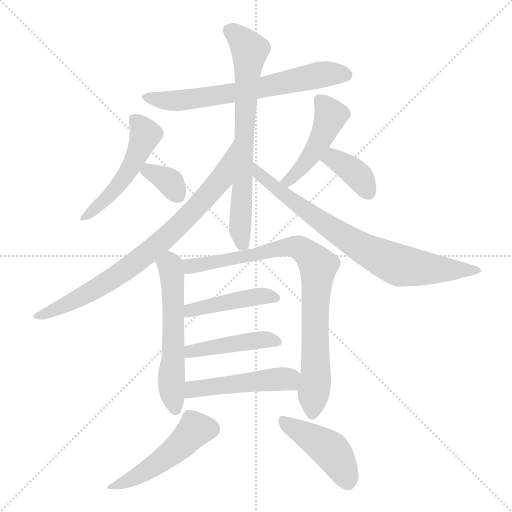
t = 0.00 s
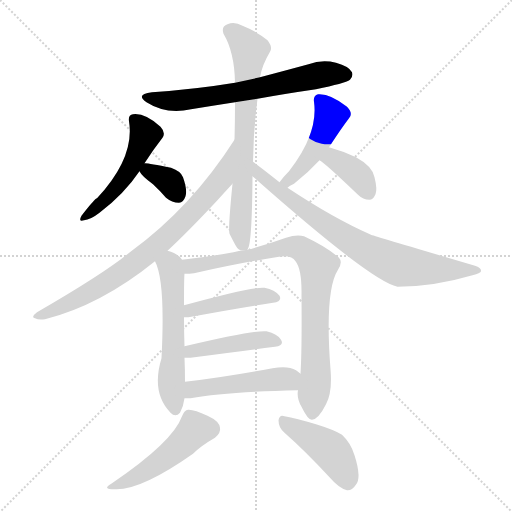
t = 2.10 s
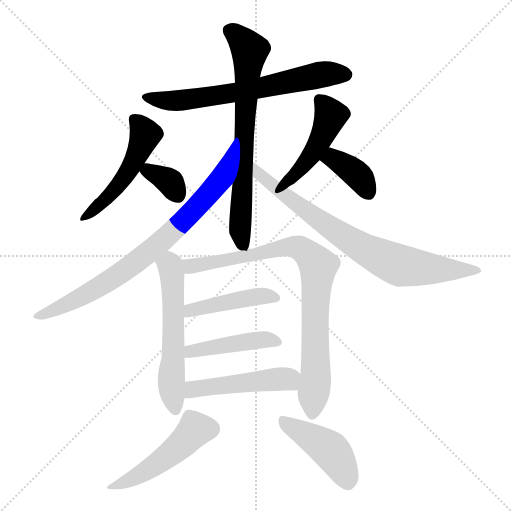
t = 4.20 s
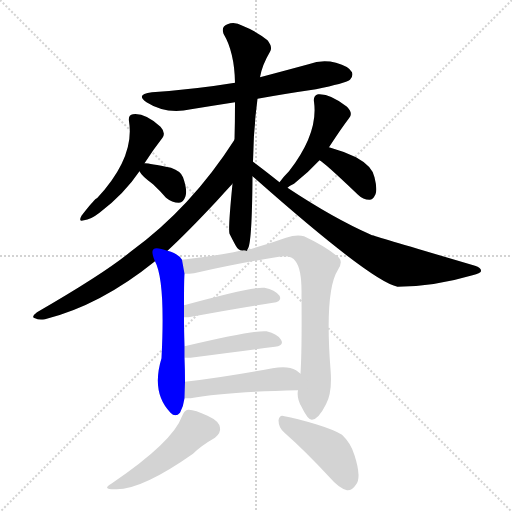
t = 6.30 s
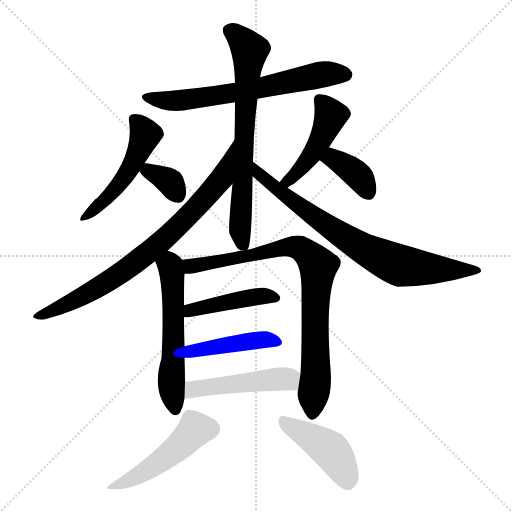
t = 8.41 s
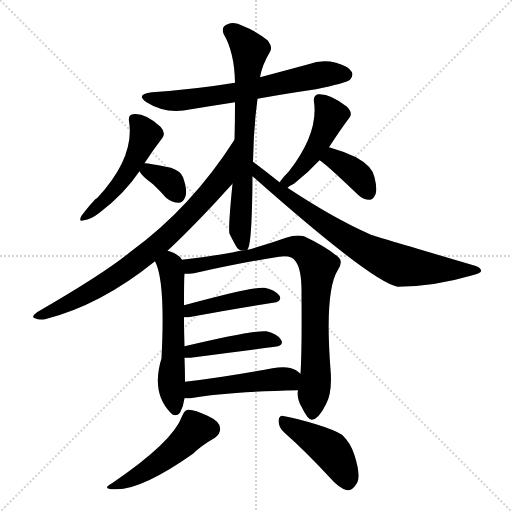
t = 10.51 s

The animated SVG that drew these frames (rendered in a browser with its animation timeline set to each time). Animation: 15 CSS @keyframes rules; one cycle of 10.51 s.

<svg version="1.1" viewBox="0 0 1024 1024" xmlns="http://www.w3.org/2000/svg">
  <g stroke="lightgray" stroke-dasharray="1,1" stroke-width="1" transform="scale(4, 4)">
    <line x1="0" y1="0" x2="256" y2="256"></line>
    <line x1="256" y1="0" x2="0" y2="256"></line>
    <line x1="128" y1="0" x2="128" y2="256"></line>
    <line x1="0" y1="128" x2="256" y2="128"></line>
  </g>
<g transform="scale(1, -1) translate(0, -900)">
   <style type="text/css">
    @keyframes keyframes0 {
      from {
       stroke: blue;
       stroke-dashoffset: 657;
       stroke-width: 128;
       }
       68% {
       animation-timing-function: step-end;
       stroke: blue;
       stroke-dashoffset: 0;
       stroke-width: 128;
       }
       to {
       stroke: black;
       stroke-width: 1024;
       }
       }
       #make-me-a-hanzi-animation-0 {
         animation: keyframes0 0.784668s both;
         animation-delay: 0.000000s;
         animation-timing-function: linear;
       }
    @keyframes keyframes1 {
      from {
       stroke: blue;
       stroke-dashoffset: 501;
       stroke-width: 128;
       }
       62% {
       animation-timing-function: step-end;
       stroke: blue;
       stroke-dashoffset: 0;
       stroke-width: 128;
       }
       to {
       stroke: black;
       stroke-width: 1024;
       }
       }
       #make-me-a-hanzi-animation-1 {
         animation: keyframes1 0.657715s both;
         animation-delay: 0.784668s;
         animation-timing-function: linear;
       }
    @keyframes keyframes2 {
      from {
       stroke: blue;
       stroke-dashoffset: 344;
       stroke-width: 128;
       }
       53% {
       animation-timing-function: step-end;
       stroke: blue;
       stroke-dashoffset: 0;
       stroke-width: 128;
       }
       to {
       stroke: black;
       stroke-width: 1024;
       }
       }
       #make-me-a-hanzi-animation-2 {
         animation: keyframes2 0.529948s both;
         animation-delay: 1.442383s;
         animation-timing-function: linear;
       }
    @keyframes keyframes3 {
      from {
       stroke: blue;
       stroke-dashoffset: 462;
       stroke-width: 128;
       }
       60% {
       animation-timing-function: step-end;
       stroke: blue;
       stroke-dashoffset: 0;
       stroke-width: 128;
       }
       to {
       stroke: black;
       stroke-width: 1024;
       }
       }
       #make-me-a-hanzi-animation-3 {
         animation: keyframes3 0.625977s both;
         animation-delay: 1.972331s;
         animation-timing-function: linear;
       }
    @keyframes keyframes4 {
      from {
       stroke: blue;
       stroke-dashoffset: 377;
       stroke-width: 128;
       }
       55% {
       animation-timing-function: step-end;
       stroke: blue;
       stroke-dashoffset: 0;
       stroke-width: 128;
       }
       to {
       stroke: black;
       stroke-width: 1024;
       }
       }
       #make-me-a-hanzi-animation-4 {
         animation: keyframes4 0.556803s both;
         animation-delay: 2.598307s;
         animation-timing-function: linear;
       }
    @keyframes keyframes5 {
      from {
       stroke: blue;
       stroke-dashoffset: 708;
       stroke-width: 128;
       }
       70% {
       animation-timing-function: step-end;
       stroke: blue;
       stroke-dashoffset: 0;
       stroke-width: 128;
       }
       to {
       stroke: black;
       stroke-width: 1024;
       }
       }
       #make-me-a-hanzi-animation-5 {
         animation: keyframes5 0.826172s both;
         animation-delay: 3.155111s;
         animation-timing-function: linear;
       }
    @keyframes keyframes6 {
      from {
       stroke: blue;
       stroke-dashoffset: 794;
       stroke-width: 128;
       }
       72% {
       animation-timing-function: step-end;
       stroke: blue;
       stroke-dashoffset: 0;
       stroke-width: 128;
       }
       to {
       stroke: black;
       stroke-width: 1024;
       }
       }
       #make-me-a-hanzi-animation-6 {
         animation: keyframes6 0.896159s both;
         animation-delay: 3.981283s;
         animation-timing-function: linear;
       }
    @keyframes keyframes7 {
      from {
       stroke: blue;
       stroke-dashoffset: 773;
       stroke-width: 128;
       }
       72% {
       animation-timing-function: step-end;
       stroke: blue;
       stroke-dashoffset: 0;
       stroke-width: 128;
       }
       to {
       stroke: black;
       stroke-width: 1024;
       }
       }
       #make-me-a-hanzi-animation-7 {
         animation: keyframes7 0.879069s both;
         animation-delay: 4.877441s;
         animation-timing-function: linear;
       }
    @keyframes keyframes8 {
      from {
       stroke: blue;
       stroke-dashoffset: 569;
       stroke-width: 128;
       }
       65% {
       animation-timing-function: step-end;
       stroke: blue;
       stroke-dashoffset: 0;
       stroke-width: 128;
       }
       to {
       stroke: black;
       stroke-width: 1024;
       }
       }
       #make-me-a-hanzi-animation-8 {
         animation: keyframes8 0.713053s both;
         animation-delay: 5.756510s;
         animation-timing-function: linear;
       }
    @keyframes keyframes9 {
      from {
       stroke: blue;
       stroke-dashoffset: 840;
       stroke-width: 128;
       }
       73% {
       animation-timing-function: step-end;
       stroke: blue;
       stroke-dashoffset: 0;
       stroke-width: 128;
       }
       to {
       stroke: black;
       stroke-width: 1024;
       }
       }
       #make-me-a-hanzi-animation-9 {
         animation: keyframes9 0.933594s both;
         animation-delay: 6.469564s;
         animation-timing-function: linear;
       }
    @keyframes keyframes10 {
      from {
       stroke: blue;
       stroke-dashoffset: 439;
       stroke-width: 128;
       }
       59% {
       animation-timing-function: step-end;
       stroke: blue;
       stroke-dashoffset: 0;
       stroke-width: 128;
       }
       to {
       stroke: black;
       stroke-width: 1024;
       }
       }
       #make-me-a-hanzi-animation-10 {
         animation: keyframes10 0.607259s both;
         animation-delay: 7.403158s;
         animation-timing-function: linear;
       }
    @keyframes keyframes11 {
      from {
       stroke: blue;
       stroke-dashoffset: 442;
       stroke-width: 128;
       }
       59% {
       animation-timing-function: step-end;
       stroke: blue;
       stroke-dashoffset: 0;
       stroke-width: 128;
       }
       to {
       stroke: black;
       stroke-width: 1024;
       }
       }
       #make-me-a-hanzi-animation-11 {
         animation: keyframes11 0.609701s both;
         animation-delay: 8.010417s;
         animation-timing-function: linear;
       }
    @keyframes keyframes12 {
      from {
       stroke: blue;
       stroke-dashoffset: 482;
       stroke-width: 128;
       }
       61% {
       animation-timing-function: step-end;
       stroke: blue;
       stroke-dashoffset: 0;
       stroke-width: 128;
       }
       to {
       stroke: black;
       stroke-width: 1024;
       }
       }
       #make-me-a-hanzi-animation-12 {
         animation: keyframes12 0.642253s both;
         animation-delay: 8.620117s;
         animation-timing-function: linear;
       }
    @keyframes keyframes13 {
      from {
       stroke: blue;
       stroke-dashoffset: 480;
       stroke-width: 128;
       }
       61% {
       animation-timing-function: step-end;
       stroke: blue;
       stroke-dashoffset: 0;
       stroke-width: 128;
       }
       to {
       stroke: black;
       stroke-width: 1024;
       }
       }
       #make-me-a-hanzi-animation-13 {
         animation: keyframes13 0.640625s both;
         animation-delay: 9.262370s;
         animation-timing-function: linear;
       }
    @keyframes keyframes14 {
      from {
       stroke: blue;
       stroke-dashoffset: 434;
       stroke-width: 128;
       }
       59% {
       animation-timing-function: step-end;
       stroke: blue;
       stroke-dashoffset: 0;
       stroke-width: 128;
       }
       to {
       stroke: black;
       stroke-width: 1024;
       }
       }
       #make-me-a-hanzi-animation-14 {
         animation: keyframes14 0.603190s both;
         animation-delay: 9.902995s;
         animation-timing-function: linear;
       }
</style>
<path d="M 515.0 702.5 Q 570.0 712.5 632.0 721.5 Q 690.0 733.5 700.0 740.5 Q 707.0 747.5 704.0 755.5 Q 698.0 767.5 672.0 774.5 Q 644.0 781.5 617.0 771.5 Q 569.0 758.5 520.0 745.5 L 470.0 734.5 Q 391.0 721.5 304.0 715.5 Q 270.0 711.5 293.0 695.5 Q 332.0 670.5 382.0 681.5 Q 425.0 688.5 470.0 695.5 L 515.0 702.5 Z" fill="lightgray"></path> 
<path d="M 289.0 573.5 Q 307.0 601.5 325.0 624.5 Q 332.0 634.5 321.0 646.5 Q 290.0 674.5 266.0 671.5 Q 256.0 670.5 258.0 657.5 Q 270.0 585.5 194.0 503.5 Q 190.0 503.5 163.0 468.5 Q 156.0 455.5 168.0 459.5 Q 181.0 460.5 199.0 474.5 Q 248.0 511.5 279.0 557.5 L 289.0 573.5 Z" fill="lightgray"></path> 
<path d="M 279.0 557.5 Q 283.0 548.5 306.0 531.5 Q 319.0 519.5 332.0 504.5 Q 344.0 494.5 358.0 494.5 Q 367.0 495.5 371.0 507.5 Q 375.0 520.5 366.0 545.5 Q 362.0 557.5 342.0 564.5 Q 294.0 574.5 289.0 573.5 C 269.0 573.5 269.0 573.5 279.0 557.5 Z" fill="lightgray"></path> 
<path d="M 575.0 524.5 Q 579.0 528.5 588.0 532.5 Q 616.0 554.5 639.0 579.5 L 658.0 605.5 Q 682.0 642.5 698.0 663.5 Q 707.0 673.5 694.0 686.5 Q 660.0 713.5 636.0 711.5 Q 626.0 708.5 628.0 696.5 Q 637.0 633.5 578.0 557.5 Q 566.0 545.5 559.0 535.5 C 541.0 511.5 551.0 506.5 575.0 524.5 Z" fill="lightgray"></path> 
<path d="M 639.0 579.5 Q 648.0 575.5 716.0 510.5 Q 726.0 500.5 739.0 500.5 Q 746.0 500.5 751.0 511.5 Q 755.0 521.5 749.0 545.5 Q 745.0 567.5 712.0 585.5 Q 687.0 597.5 658.0 605.5 C 629.0 613.5 614.0 595.5 639.0 579.5 Z" fill="lightgray"></path> 
<path d="M 495.0 401.5 Q 504.0 408.5 505.0 547.5 L 506.0 576.5 Q 507.0 642.5 515.0 702.5 L 520.0 745.5 Q 524.0 769.5 540.0 796.5 Q 546.0 805.5 535.0 819.5 Q 513.0 837.5 485.0 848.5 Q 469.0 857.5 455.0 851.5 Q 442.0 847.5 447.0 832.5 Q 469.0 795.5 470.0 734.5 L 470.0 695.5 Q 470.0 655.5 469.0 620.5 L 465.0 532.5 Q 456.0 442.5 459.0 432.5 Q 465.0 420.5 471.0 409.5 Q 478.0 396.5 488.0 399.5 C 494.0 397.5 494.0 397.5 495.0 401.5 Z" fill="lightgray"></path> 
<path d="M 469.0 620.5 Q 382.0 484.5 261.0 396.5 Q 209.0 353.5 74.0 275.5 Q 61.0 265.5 70.0 263.5 Q 77.0 259.5 90.0 261.5 Q 201.0 289.5 310.0 377.5 L 335.0 398.5 Q 375.0 435.5 433.0 497.5 Q 452.0 518.5 465.0 532.5 C 485.0 554.5 485.0 645.5 469.0 620.5 Z" fill="lightgray"></path> 
<path d="M 505.0 547.5 Q 742.0 337.5 795.0 326.5 Q 867.0 326.5 945.0 349.5 Q 961.0 353.5 962.0 357.5 Q 963.0 364.5 950.0 368.5 Q 743.0 429.5 742.0 430.5 Q 667.0 463.5 575.0 524.5 L 559.0 535.5 Q 525.0 562.5 506.0 576.5 C 482.0 594.5 483.0 567.5 505.0 547.5 Z" fill="lightgray"></path> 
<path d="M 310.0 377.5 Q 331.0 338.5 323.0 183.5 Q 302.0 114.5 341.0 74.5 Q 351.0 64.5 360.0 74.5 Q 367.0 87.5 369.0 103.5 L 370.0 136.5 Q 370.0 160.5 369.0 184.5 L 369.0 207.5 Q 368.0 241.5 368.0 265.5 L 368.0 289.5 Q 368.0 343.5 369.0 352.5 L 364.0 380.5 Q 357.0 392.5 335.0 398.5 C 307.0 408.5 298.0 405.5 310.0 377.5 Z" fill="lightgray"></path> 
<path d="M 596.0 119.5 Q 593.0 103.5 603.0 86.5 Q 616.0 59.5 624.0 60.5 Q 637.0 61.5 652.0 91.5 Q 665.0 115.5 661.0 161.5 Q 649.0 318.5 676.0 360.5 Q 686.0 375.5 678.0 384.5 Q 653.0 406.5 608.0 427.5 Q 593.0 431.5 572.0 424.5 Q 536.0 411.5 492.0 399.5 Q 493.0 400.5 495.0 401.5 C 466.0 396.5 518.0 404.5 488.0 399.5 Q 478.0 398.5 467.0 395.5 Q 412.0 385.5 364.0 380.5 C 334.0 377.5 339.0 350.5 369.0 352.5 Q 379.0 352.5 388.0 353.5 Q 487.0 375.5 558.0 386.5 Q 583.0 390.5 591.0 377.5 Q 604.0 361.5 603.0 308.5 Q 604.0 199.5 601.0 152.5 L 596.0 119.5 Z" fill="lightgray"></path> 
<path d="M 368.0 265.5 Q 372.0 265.5 377.0 265.5 Q 474.0 283.5 546.0 294.5 Q 565.0 297.5 559.0 308.5 Q 550.0 320.5 529.0 324.5 Q 508.0 327.5 368.0 289.5 C 339.0 281.5 338.0 265.5 368.0 265.5 Z" fill="lightgray"></path> 
<path d="M 369.0 184.5 Q 373.0 184.5 381.0 184.5 Q 478.0 197.5 550.0 206.5 Q 569.0 209.5 562.0 220.5 Q 555.0 232.5 533.0 237.5 Q 511.0 240.5 369.0 207.5 C 340.0 200.5 339.0 184.5 369.0 184.5 Z" fill="lightgray"></path> 
<path d="M 369.0 103.5 Q 373.0 103.5 381.0 103.5 Q 450.0 116.5 596.0 119.5 C 626.0 120.5 624.0 133.5 601.0 152.5 Q 597.0 156.5 592.0 159.5 Q 576.0 169.5 545.0 163.5 Q 448.0 145.5 370.0 136.5 C 340.0 132.5 339.0 103.5 369.0 103.5 Z" fill="lightgray"></path> 
<path d="M 364.0 67.5 Q 346.0 16.5 224.0 -66.5 Q 202.0 -78.5 229.0 -78.5 Q 281.0 -81.5 386.0 -7.5 Q 402.0 8.5 430.0 24.5 Q 442.0 34.5 440.0 44.5 Q 439.0 57.5 415.0 68.5 Q 388.0 81.5 376.0 80.5 Q 369.0 80.5 364.0 67.5 Z" fill="lightgray"></path> 
<path d="M 569.0 34.5 Q 611.0 -2.5 660.0 -55.5 Q 678.0 -76.5 694.0 -80.5 Q 704.0 -81.5 711.0 -70.5 Q 724.0 -57.5 709.0 -10.5 Q 702.0 13.5 684.0 30.5 Q 668.0 40.5 632.0 51.5 Q 592.0 63.5 569.0 67.5 Q 559.0 71.5 557.0 59.5 Q 557.0 44.5 569.0 34.5 Z" fill="lightgray"></path> 
      <clipPath id="make-me-a-hanzi-clip-0">
      <path d="M 515.0 702.5 Q 570.0 712.5 632.0 721.5 Q 690.0 733.5 700.0 740.5 Q 707.0 747.5 704.0 755.5 Q 698.0 767.5 672.0 774.5 Q 644.0 781.5 617.0 771.5 Q 569.0 758.5 520.0 745.5 L 470.0 734.5 Q 391.0 721.5 304.0 715.5 Q 270.0 711.5 293.0 695.5 Q 332.0 670.5 382.0 681.5 Q 425.0 688.5 470.0 695.5 L 515.0 702.5 Z" fill="lightgray"></path>
      </clipPath>
      <path clip-path="url(#make-me-a-hanzi-clip-0)" d="M 296.0 706.5 L 319.0 699.5 L 371.0 699.5 L 490.0 717.5 L 641.0 750.5 L 691.0 750.5 " fill="none" id="make-me-a-hanzi-animation-0" stroke-dasharray="529 1058" stroke-linecap="round"></path>

      <clipPath id="make-me-a-hanzi-clip-1">
      <path d="M 289.0 573.5 Q 307.0 601.5 325.0 624.5 Q 332.0 634.5 321.0 646.5 Q 290.0 674.5 266.0 671.5 Q 256.0 670.5 258.0 657.5 Q 270.0 585.5 194.0 503.5 Q 190.0 503.5 163.0 468.5 Q 156.0 455.5 168.0 459.5 Q 181.0 460.5 199.0 474.5 Q 248.0 511.5 279.0 557.5 L 289.0 573.5 Z" fill="lightgray"></path>
      </clipPath>
      <path clip-path="url(#make-me-a-hanzi-clip-1)" d="M 267.0 661.5 L 291.0 631.5 L 265.0 571.5 L 219.0 508.5 L 171.0 467.5 " fill="none" id="make-me-a-hanzi-animation-1" stroke-dasharray="373 746" stroke-linecap="round"></path>

      <clipPath id="make-me-a-hanzi-clip-2">
      <path d="M 279.0 557.5 Q 283.0 548.5 306.0 531.5 Q 319.0 519.5 332.0 504.5 Q 344.0 494.5 358.0 494.5 Q 367.0 495.5 371.0 507.5 Q 375.0 520.5 366.0 545.5 Q 362.0 557.5 342.0 564.5 Q 294.0 574.5 289.0 573.5 C 269.0 573.5 269.0 573.5 279.0 557.5 Z" fill="lightgray"></path>
      </clipPath>
      <path clip-path="url(#make-me-a-hanzi-clip-2)" d="M 291.0 566.5 L 299.0 556.5 L 341.0 535.5 L 355.0 510.5 " fill="none" id="make-me-a-hanzi-animation-2" stroke-dasharray="216 432" stroke-linecap="round"></path>

      <clipPath id="make-me-a-hanzi-clip-3">
      <path d="M 575.0 524.5 Q 579.0 528.5 588.0 532.5 Q 616.0 554.5 639.0 579.5 L 658.0 605.5 Q 682.0 642.5 698.0 663.5 Q 707.0 673.5 694.0 686.5 Q 660.0 713.5 636.0 711.5 Q 626.0 708.5 628.0 696.5 Q 637.0 633.5 578.0 557.5 Q 566.0 545.5 559.0 535.5 C 541.0 511.5 551.0 506.5 575.0 524.5 Z" fill="lightgray"></path>
      </clipPath>
      <path clip-path="url(#make-me-a-hanzi-clip-3)" d="M 639.0 700.5 L 661.0 667.5 L 651.0 640.5 L 613.0 576.5 L 577.0 537.5 L 567.0 538.5 " fill="none" id="make-me-a-hanzi-animation-3" stroke-dasharray="334 668" stroke-linecap="round"></path>

      <clipPath id="make-me-a-hanzi-clip-4">
      <path d="M 639.0 579.5 Q 648.0 575.5 716.0 510.5 Q 726.0 500.5 739.0 500.5 Q 746.0 500.5 751.0 511.5 Q 755.0 521.5 749.0 545.5 Q 745.0 567.5 712.0 585.5 Q 687.0 597.5 658.0 605.5 C 629.0 613.5 614.0 595.5 639.0 579.5 Z" fill="lightgray"></path>
      </clipPath>
      <path clip-path="url(#make-me-a-hanzi-clip-4)" d="M 644.0 582.5 L 673.0 579.5 L 705.0 558.5 L 737.0 515.5 " fill="none" id="make-me-a-hanzi-animation-4" stroke-dasharray="249 498" stroke-linecap="round"></path>

      <clipPath id="make-me-a-hanzi-clip-5">
      <path d="M 495.0 401.5 Q 504.0 408.5 505.0 547.5 L 506.0 576.5 Q 507.0 642.5 515.0 702.5 L 520.0 745.5 Q 524.0 769.5 540.0 796.5 Q 546.0 805.5 535.0 819.5 Q 513.0 837.5 485.0 848.5 Q 469.0 857.5 455.0 851.5 Q 442.0 847.5 447.0 832.5 Q 469.0 795.5 470.0 734.5 L 470.0 695.5 Q 470.0 655.5 469.0 620.5 L 465.0 532.5 Q 456.0 442.5 459.0 432.5 Q 465.0 420.5 471.0 409.5 Q 478.0 396.5 488.0 399.5 C 494.0 397.5 494.0 397.5 495.0 401.5 Z" fill="lightgray"></path>
      </clipPath>
      <path clip-path="url(#make-me-a-hanzi-clip-5)" d="M 458.0 839.5 L 482.0 821.5 L 499.0 797.5 L 480.0 441.5 L 490.0 406.5 " fill="none" id="make-me-a-hanzi-animation-5" stroke-dasharray="580 1160" stroke-linecap="round"></path>

      <clipPath id="make-me-a-hanzi-clip-6">
      <path d="M 469.0 620.5 Q 382.0 484.5 261.0 396.5 Q 209.0 353.5 74.0 275.5 Q 61.0 265.5 70.0 263.5 Q 77.0 259.5 90.0 261.5 Q 201.0 289.5 310.0 377.5 L 335.0 398.5 Q 375.0 435.5 433.0 497.5 Q 452.0 518.5 465.0 532.5 C 485.0 554.5 485.0 645.5 469.0 620.5 Z" fill="lightgray"></path>
      </clipPath>
      <path clip-path="url(#make-me-a-hanzi-clip-6)" d="M 465.0 613.5 L 443.0 542.5 L 325.0 418.5 L 198.0 325.5 L 120.0 284.5 L 76.0 268.5 " fill="none" id="make-me-a-hanzi-animation-6" stroke-dasharray="666 1332" stroke-linecap="round"></path>

      <clipPath id="make-me-a-hanzi-clip-7">
      <path d="M 505.0 547.5 Q 742.0 337.5 795.0 326.5 Q 867.0 326.5 945.0 349.5 Q 961.0 353.5 962.0 357.5 Q 963.0 364.5 950.0 368.5 Q 743.0 429.5 742.0 430.5 Q 667.0 463.5 575.0 524.5 L 559.0 535.5 Q 525.0 562.5 506.0 576.5 C 482.0 594.5 483.0 567.5 505.0 547.5 Z" fill="lightgray"></path>
      </clipPath>
      <path clip-path="url(#make-me-a-hanzi-clip-7)" d="M 507.0 569.5 L 521.0 545.5 L 533.0 541.5 L 582.0 498.5 L 700.0 418.5 L 764.0 384.5 L 815.0 366.5 L 957.0 358.5 " fill="none" id="make-me-a-hanzi-animation-7" stroke-dasharray="645 1290" stroke-linecap="round"></path>

      <clipPath id="make-me-a-hanzi-clip-8">
      <path d="M 310.0 377.5 Q 331.0 338.5 323.0 183.5 Q 302.0 114.5 341.0 74.5 Q 351.0 64.5 360.0 74.5 Q 367.0 87.5 369.0 103.5 L 370.0 136.5 Q 370.0 160.5 369.0 184.5 L 369.0 207.5 Q 368.0 241.5 368.0 265.5 L 368.0 289.5 Q 368.0 343.5 369.0 352.5 L 364.0 380.5 Q 357.0 392.5 335.0 398.5 C 307.0 408.5 298.0 405.5 310.0 377.5 Z" fill="lightgray"></path>
      </clipPath>
      <path clip-path="url(#make-me-a-hanzi-clip-8)" d="M 318.0 376.5 L 340.0 369.5 L 344.0 355.5 L 348.0 301.5 L 342.0 138.5 L 351.0 81.5 " fill="none" id="make-me-a-hanzi-animation-8" stroke-dasharray="441 882" stroke-linecap="round"></path>

      <clipPath id="make-me-a-hanzi-clip-9">
      <path d="M 596.0 119.5 Q 593.0 103.5 603.0 86.5 Q 616.0 59.5 624.0 60.5 Q 637.0 61.5 652.0 91.5 Q 665.0 115.5 661.0 161.5 Q 649.0 318.5 676.0 360.5 Q 686.0 375.5 678.0 384.5 Q 653.0 406.5 608.0 427.5 Q 593.0 431.5 572.0 424.5 Q 536.0 411.5 492.0 399.5 Q 493.0 400.5 495.0 401.5 C 466.0 396.5 518.0 404.5 488.0 399.5 Q 478.0 398.5 467.0 395.5 Q 412.0 385.5 364.0 380.5 C 334.0 377.5 339.0 350.5 369.0 352.5 Q 379.0 352.5 388.0 353.5 Q 487.0 375.5 558.0 386.5 Q 583.0 390.5 591.0 377.5 Q 604.0 361.5 603.0 308.5 Q 604.0 199.5 601.0 152.5 L 596.0 119.5 Z" fill="lightgray"></path>
      </clipPath>
      <path clip-path="url(#make-me-a-hanzi-clip-9)" d="M 372.0 374.5 L 382.0 367.5 L 394.0 368.5 L 584.0 406.5 L 605.0 400.5 L 626.0 382.5 L 637.0 367.5 L 630.0 298.5 L 632.0 151.5 L 625.0 70.5 " fill="none" id="make-me-a-hanzi-animation-9" stroke-dasharray="712 1424" stroke-linecap="round"></path>

      <clipPath id="make-me-a-hanzi-clip-10">
      <path d="M 368.0 265.5 Q 372.0 265.5 377.0 265.5 Q 474.0 283.5 546.0 294.5 Q 565.0 297.5 559.0 308.5 Q 550.0 320.5 529.0 324.5 Q 508.0 327.5 368.0 289.5 C 339.0 281.5 338.0 265.5 368.0 265.5 Z" fill="lightgray"></path>
      </clipPath>
      <path clip-path="url(#make-me-a-hanzi-clip-10)" d="M 373.0 271.5 L 407.0 287.5 L 515.0 307.5 L 550.0 304.5 " fill="none" id="make-me-a-hanzi-animation-10" stroke-dasharray="311 622" stroke-linecap="round"></path>

      <clipPath id="make-me-a-hanzi-clip-11">
      <path d="M 369.0 184.5 Q 373.0 184.5 381.0 184.5 Q 478.0 197.5 550.0 206.5 Q 569.0 209.5 562.0 220.5 Q 555.0 232.5 533.0 237.5 Q 511.0 240.5 369.0 207.5 C 340.0 200.5 339.0 184.5 369.0 184.5 Z" fill="lightgray"></path>
      </clipPath>
      <path clip-path="url(#make-me-a-hanzi-clip-11)" d="M 375.0 190.5 L 384.0 200.5 L 509.0 219.5 L 535.0 221.5 L 554.0 215.5 " fill="none" id="make-me-a-hanzi-animation-11" stroke-dasharray="314 628" stroke-linecap="round"></path>

      <clipPath id="make-me-a-hanzi-clip-12">
      <path d="M 369.0 103.5 Q 373.0 103.5 381.0 103.5 Q 450.0 116.5 596.0 119.5 C 626.0 120.5 624.0 133.5 601.0 152.5 Q 597.0 156.5 592.0 159.5 Q 576.0 169.5 545.0 163.5 Q 448.0 145.5 370.0 136.5 C 340.0 132.5 339.0 103.5 369.0 103.5 Z" fill="lightgray"></path>
      </clipPath>
      <path clip-path="url(#make-me-a-hanzi-clip-12)" d="M 375.0 108.5 L 392.0 122.5 L 557.0 142.5 L 577.0 141.5 L 586.0 126.5 " fill="none" id="make-me-a-hanzi-animation-12" stroke-dasharray="354 708" stroke-linecap="round"></path>

      <clipPath id="make-me-a-hanzi-clip-13">
      <path d="M 364.0 67.5 Q 346.0 16.5 224.0 -66.5 Q 202.0 -78.5 229.0 -78.5 Q 281.0 -81.5 386.0 -7.5 Q 402.0 8.5 430.0 24.5 Q 442.0 34.5 440.0 44.5 Q 439.0 57.5 415.0 68.5 Q 388.0 81.5 376.0 80.5 Q 369.0 80.5 364.0 67.5 Z" fill="lightgray"></path>
      </clipPath>
      <path clip-path="url(#make-me-a-hanzi-clip-13)" d="M 421.0 42.5 L 391.0 41.5 L 329.0 -17.5 L 287.0 -45.5 L 234.0 -69.5 " fill="none" id="make-me-a-hanzi-animation-13" stroke-dasharray="352 704" stroke-linecap="round"></path>

      <clipPath id="make-me-a-hanzi-clip-14">
      <path d="M 569.0 34.5 Q 611.0 -2.5 660.0 -55.5 Q 678.0 -76.5 694.0 -80.5 Q 704.0 -81.5 711.0 -70.5 Q 724.0 -57.5 709.0 -10.5 Q 702.0 13.5 684.0 30.5 Q 668.0 40.5 632.0 51.5 Q 592.0 63.5 569.0 67.5 Q 559.0 71.5 557.0 59.5 Q 557.0 44.5 569.0 34.5 Z" fill="lightgray"></path>
      </clipPath>
      <path clip-path="url(#make-me-a-hanzi-clip-14)" d="M 569.0 54.5 L 661.0 -0.5 L 695.0 -62.5 " fill="none" id="make-me-a-hanzi-animation-14" stroke-dasharray="306 612" stroke-linecap="round"></path>

</g>
</svg>
